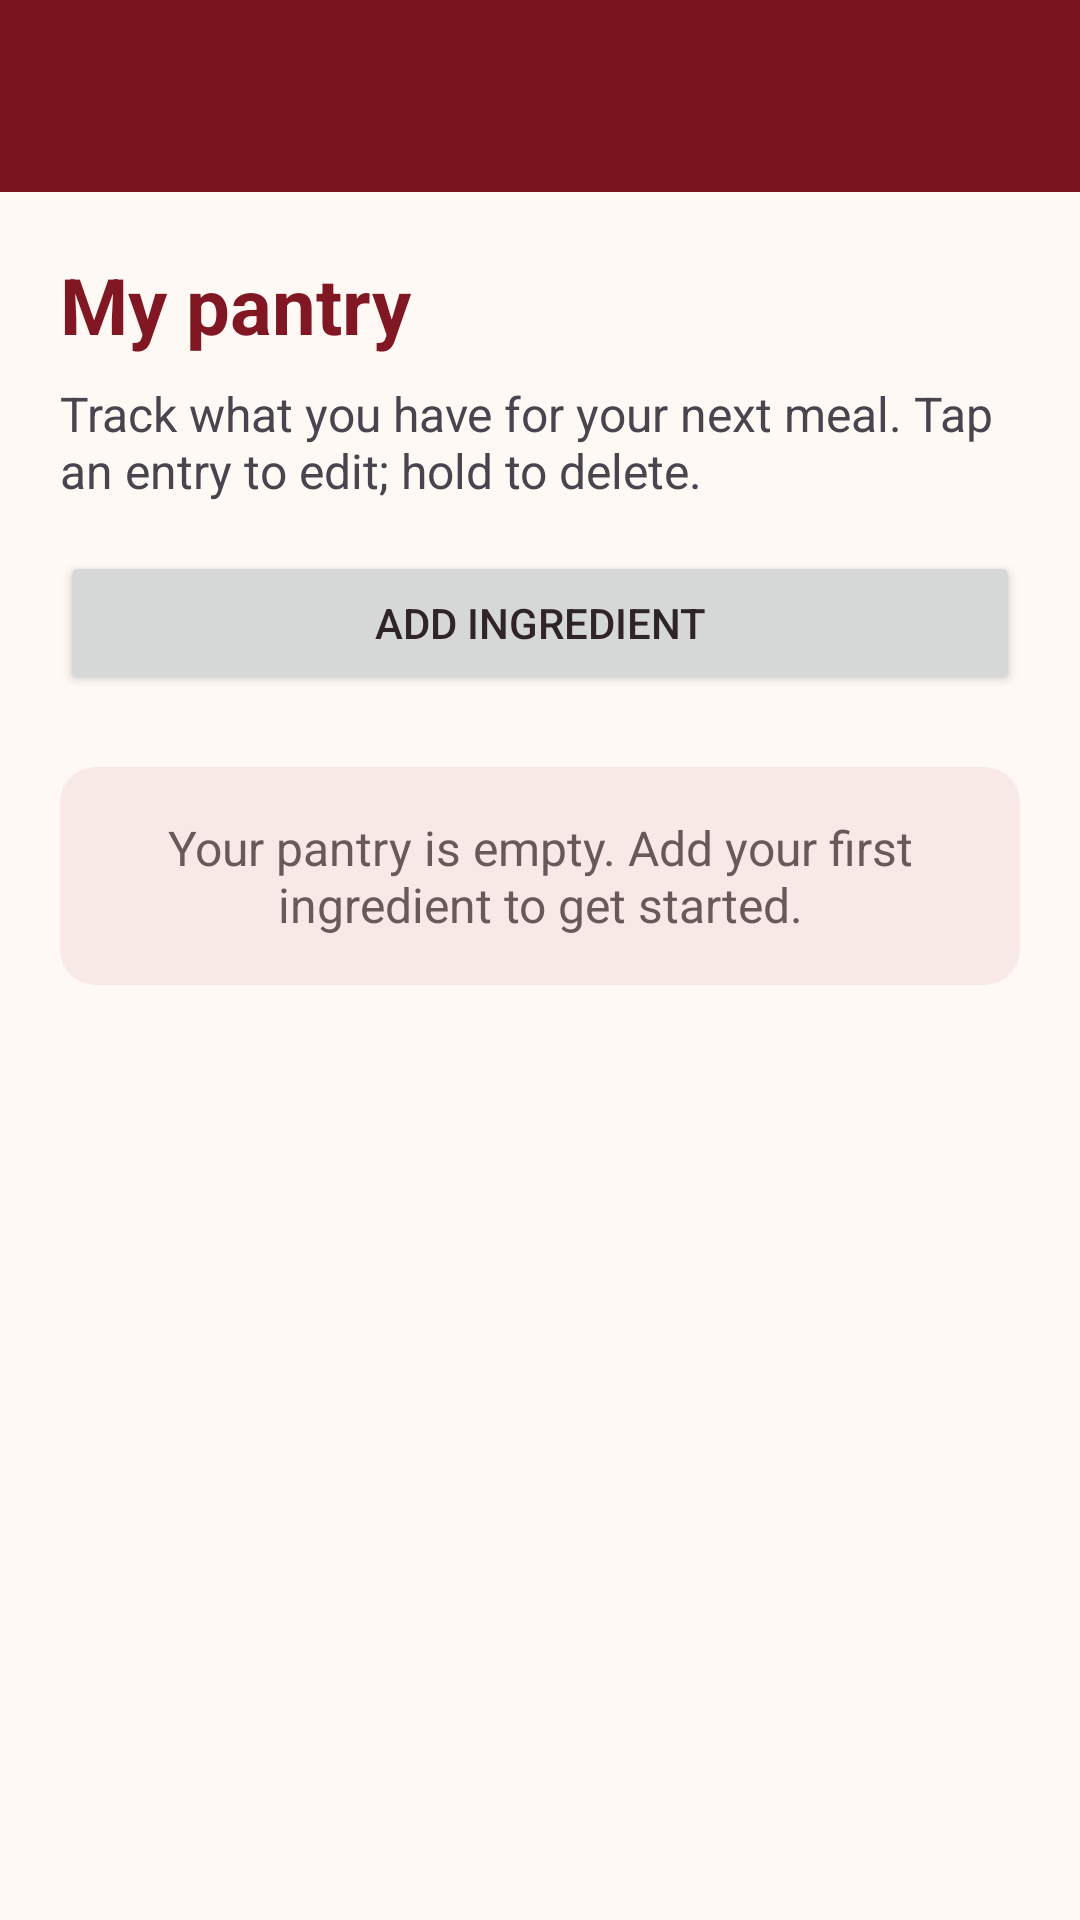

Reconstruct the res/layout file that produces this screen, plus the resources it refers to.
<!-- AndroidManifest.xml: application theme Theme.SmartPantryManager -->
<!-- res/layout/activity_main.xml -->
<?xml version="1.0" encoding="utf-8"?>
<LinearLayout xmlns:android="http://schemas.android.com/apk/res/android"
    xmlns:app="http://schemas.android.com/apk/res-auto"
    xmlns:tools="http://schemas.android.com/tools"
    android:id="@+id/main"
    android:layout_width="match_parent"
    android:layout_height="match_parent"
    android:orientation="vertical"
    tools:context=".MainActivity">
    <androidx.appcompat.widget.Toolbar
        android:id="@+id/toolbar"
        android:layout_width="match_parent"
        android:layout_height="?attr/actionBarSize"
        android:background="@color/pantry_toolbar"
        android:theme="@style/ThemeOverlay.AppCompat.Dark.ActionBar"
        app:popupTheme="@style/ThemeOverlay.AppCompat.Light"
        app:titleTextColor="@color/white" />

    <LinearLayout
        android:layout_width="match_parent"
        android:layout_height="0dp"
        android:layout_weight="1"
        android:orientation="vertical"
        android:padding="20dp">

        <TextView
            android:layout_width="match_parent"
            android:layout_height="wrap_content"
            android:text="@string/pantry_title"
            android:textSize="26sp"
            android:textColor="@color/pantry_heading"
            android:textStyle="bold" />

        <TextView
            android:layout_width="match_parent"
            android:layout_height="wrap_content"
            android:layout_marginTop="8dp"
            android:text="@string/pantry_description"
            android:textSize="16sp" />

        <Button
            android:id="@+id/button_add_ingredient"
            android:layout_width="match_parent"
            android:layout_height="wrap_content"
            android:layout_marginTop="16dp"
            android:text="@string/add_ingredient" />

        <TextView
            android:id="@+id/text_empty_pantry"
            android:background="@drawable/pantry_note"
            android:textColor="@color/pantry_muted"
            android:layout_width="match_parent"
            android:layout_height="wrap_content"
            android:layout_marginTop="24dp"
            android:gravity="center"
            android:text="@string/empty_pantry"
            android:textSize="16sp" />

        <ListView
            android:divider="@color/pantry_line"
            android:dividerHeight="1dp"
            android:id="@+id/list_pantry"
            android:layout_width="match_parent"
            android:layout_height="0dp"
            android:layout_marginTop="8dp"
            android:layout_weight="1" />

    </LinearLayout>

</LinearLayout>
<!-- resources referenced by this layout -->
<resources>
  <color name="pantry_heading">#801722</color>
  <color name="pantry_line">#E8D4D3</color>
  <color name="pantry_muted">#69595A</color>
  <color name="pantry_toolbar">#78141E</color>
  <color name="white">#FFFFFF</color>
  <!-- drawable pantry_note (drawable) -->
  <shape xmlns:android="http://schemas.android.com/apk/res/android" android:shape="rectangle">
      <solid android:color="@color/pantry_soft" />
      <corners android:radius="12dp" />
      <padding android:left="16dp" android:top="16dp" android:right="16dp" android:bottom="16dp" />
  </shape>
  <string name="add_ingredient">Add ingredient</string>
  <string name="empty_pantry">Your pantry is empty. Add your first ingredient to get started.</string>
  <string name="pantry_description">Track what you have for your next meal. Tap an entry to edit; hold to delete.</string>
  <string name="pantry_title">My pantry</string>
  <style name="Theme.SmartPantryManager" parent="Base.Theme.SmartPantryManager" />
  <color name="pantry_soft">#F8E8E6</color>
  <style name="Base.Theme.SmartPantryManager" parent="Theme.Material3.DayNight.NoActionBar">
          <item name="colorPrimary">@color/pantry_red</item>
          <item name="colorOnPrimary">@color/pantry_on_red</item>
          <item name="colorPrimaryContainer">@color/pantry_soft</item>
          <item name="colorOnPrimaryContainer">@color/pantry_text</item>
          <item name="colorSecondary">@color/pantry_red</item>
          <item name="colorOnSecondary">@color/pantry_on_red</item>
          <item name="colorSurface">@color/pantry_surface</item>
          <item name="colorOnSurface">@color/pantry_text</item>
          <item name="colorOnSurfaceVariant">@color/pantry_muted</item>
          <item name="colorOutline">@color/pantry_line</item>
          <item name="android:colorBackground">@color/pantry_background</item>
          <item name="android:windowBackground">@color/pantry_background</item>
          <item name="android:textColorPrimary">@color/pantry_text</item>
          <item name="android:textColorSecondary">@color/pantry_muted</item>
          <item name="colorControlActivated">@color/pantry_red</item>
          <item name="materialButtonStyle">@style/Widget.SmartPantry.Button</item>
      </style>
  <color name="pantry_red">#8C1823</color>
  <color name="pantry_on_red">#FFFFFF</color>
  <color name="pantry_text">#302526</color>
  <color name="pantry_surface">#FFFFFF</color>
  <color name="pantry_background">#FFF9F6</color>
  <style name="Widget.SmartPantry.Button" parent="Widget.Material3.Button">
          <item name="cornerRadius">12dp</item>
          <item name="android:minHeight">52dp</item>
          <item name="android:textSize">16sp</item>
      </style>
</resources>
